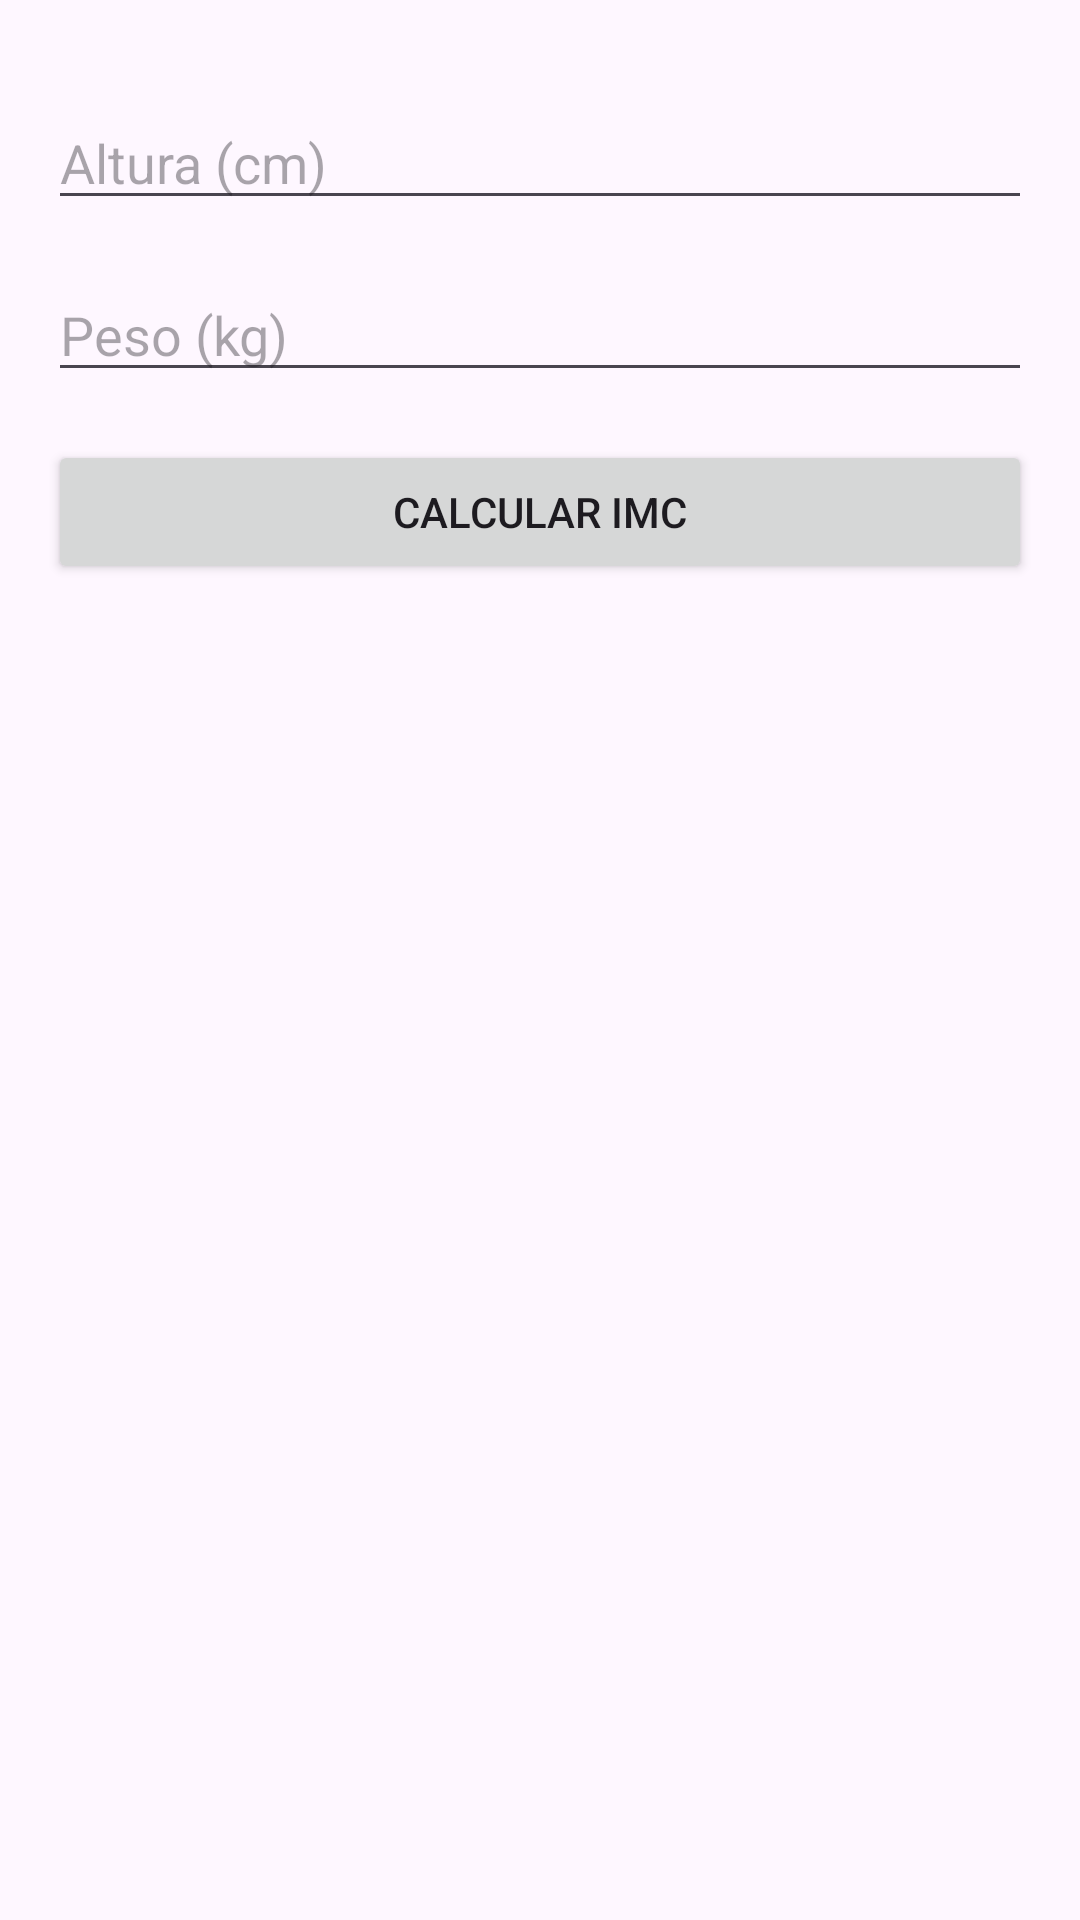

The Android layout XML behind this screen, and the referenced resources:
<!-- AndroidManifest.xml: application theme Theme.AppMasaCorporal -->
<!-- res/layout/activity_main.xml -->
<?xml version="1.0" encoding="utf-8"?>
<androidx.constraintlayout.widget.ConstraintLayout
    xmlns:android="http://schemas.android.com/apk/res/android"
    xmlns:app="http://schemas.android.com/apk/res-auto"
    xmlns:tools="http://schemas.android.com/tools"
    android:layout_width="match_parent"
    android:layout_height="match_parent"
    tools:context=".MainActivity">

    <EditText
        android:id="@+id/editTextAltura"
        android:layout_width="0dp"
        android:layout_height="wrap_content"
        android:layout_marginStart="16dp"
        android:layout_marginTop="32dp"
        android:layout_marginEnd="16dp"
        android:hint="Altura (cm)"
        android:inputType="numberDecimal"
        app:layout_constraintEnd_toEndOf="parent"
        app:layout_constraintStart_toStartOf="parent"
        app:layout_constraintTop_toTopOf="parent"
        app:layout_constraintVertical_chainStyle="packed" />

    <EditText
        android:id="@+id/editTextPeso"
        android:layout_width="0dp"
        android:layout_height="wrap_content"
        android:layout_marginStart="16dp"
        android:layout_marginTop="16dp"
        android:layout_marginEnd="16dp"
        android:hint="Peso (kg)"
        android:inputType="numberDecimal"
        app:layout_constraintEnd_toEndOf="parent"
        app:layout_constraintStart_toStartOf="parent"
        app:layout_constraintTop_toBottomOf="@id/editTextAltura" />

    <Button
        android:id="@+id/botonCalcular"
        android:layout_width="0dp"
        android:layout_height="wrap_content"
        android:layout_marginStart="16dp"
        android:layout_marginTop="16dp"
        android:layout_marginEnd="16dp"
        android:text="Calcular IMC"
        app:layout_constraintEnd_toEndOf="parent"
        app:layout_constraintStart_toStartOf="parent"
        app:layout_constraintTop_toBottomOf="@id/editTextPeso" />

    <TextView
        android:id="@+id/textViewResultado"
        android:layout_width="0dp"
        android:layout_height="wrap_content"
        android:layout_marginStart="16dp"
        android:layout_marginTop="20dp"
        android:layout_marginEnd="16dp"
        android:textSize="18sp"
        app:layout_constraintEnd_toEndOf="parent"
        app:layout_constraintStart_toStartOf="parent"
        app:layout_constraintTop_toBottomOf="@id/botonCalcular" />

    <ImageView
        android:id="@+id/imageViewResult"
        android:layout_width="0dp"
        android:layout_height="200dp"
        android:scaleType="centerInside"
        app:layout_constraintTop_toBottomOf="@id/textViewResultado"
        app:layout_constraintStart_toStartOf="parent"
        app:layout_constraintEnd_toEndOf="parent"
        android:layout_marginStart="16dp"
        android:layout_marginEnd="16dp"
        app:layout_constraintBottom_toBottomOf="parent"/>

</androidx.constraintlayout.widget.ConstraintLayout>
<!-- resources referenced by this layout -->
<resources>
  <style name="Theme.AppMasaCorporal" parent="Base.Theme.AppMasaCorporal" />
  <style name="Base.Theme.AppMasaCorporal" parent="Theme.Material3.DayNight.NoActionBar">
          
          
      </style>
</resources>
